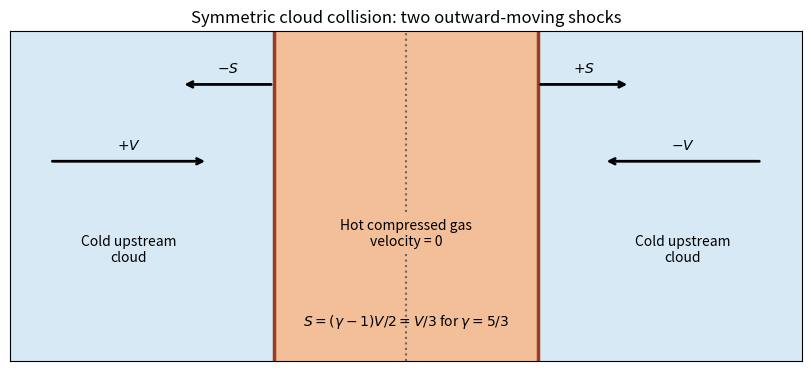

Python code for this plot: (Note: this script raises an exception after producing the figure.)
"""Center-of-momentum frame of two cold identical colliding gas clouds."""
from pathlib import Path

import matplotlib.pyplot as plt


def main():
    gamma = 5 / 3
    compression = (gamma + 1) / (gamma - 1)
    speed_ratio = (gamma - 1) / 2
    assert abs((1 + speed_ratio) / speed_ratio - compression) < 1e-12
    fig, ax = plt.subplots(figsize=(8, 3.6), layout="constrained")
    ax.axvspan(-3, -1, color="#d6e9f5")
    ax.axvspan(-1, 1, color="#f3bf99")
    ax.axvspan(1, 3, color="#d6e9f5")
    ax.axvline(0, color="0.4", ls=":", label="Contact plane")
    for x in [-1, 1]:
        ax.axvline(x, color="#9c3b24", lw=2.5)
    for start, end, label in [(-2.7, -1.5, r"$+V$"), (2.7, 1.5, r"$-V$"),
                              (-1, -1.7, r"$-S$"), (1, 1.7, r"$+S$")]:
        y = 0.3 if abs(start) > 2 else 0.8
        ax.annotate("", (end, y), (start, y), arrowprops={"arrowstyle": "->", "lw": 2})
        ax.text((start + end) / 2, y + 0.08, label, ha="center")
    ax.text(-2.1, -0.35, "Cold upstream\ncloud", ha="center")
    ax.text(2.1, -0.35, "Cold upstream\ncloud", ha="center")
    ax.text(0, -0.25, "Hot compressed gas\nvelocity = 0", ha="center",
            bbox={"facecolor": "#f3bf99", "edgecolor": "none"})
    ax.text(0, -0.77, r"$S=(\gamma-1)V/2=V/3$ for $\gamma=5/3$", ha="center")
    ax.set(xlim=(-3, 3), ylim=(-1, 1.15), xticks=[], yticks=[],
           title="Symmetric cloud collision: two outward-moving shocks")
    fig.savefig(Path(__file__).with_suffix(".png").name, dpi=130, facecolor="white")
    plt.close(fig)


if __name__ == "__main__":
    main()
